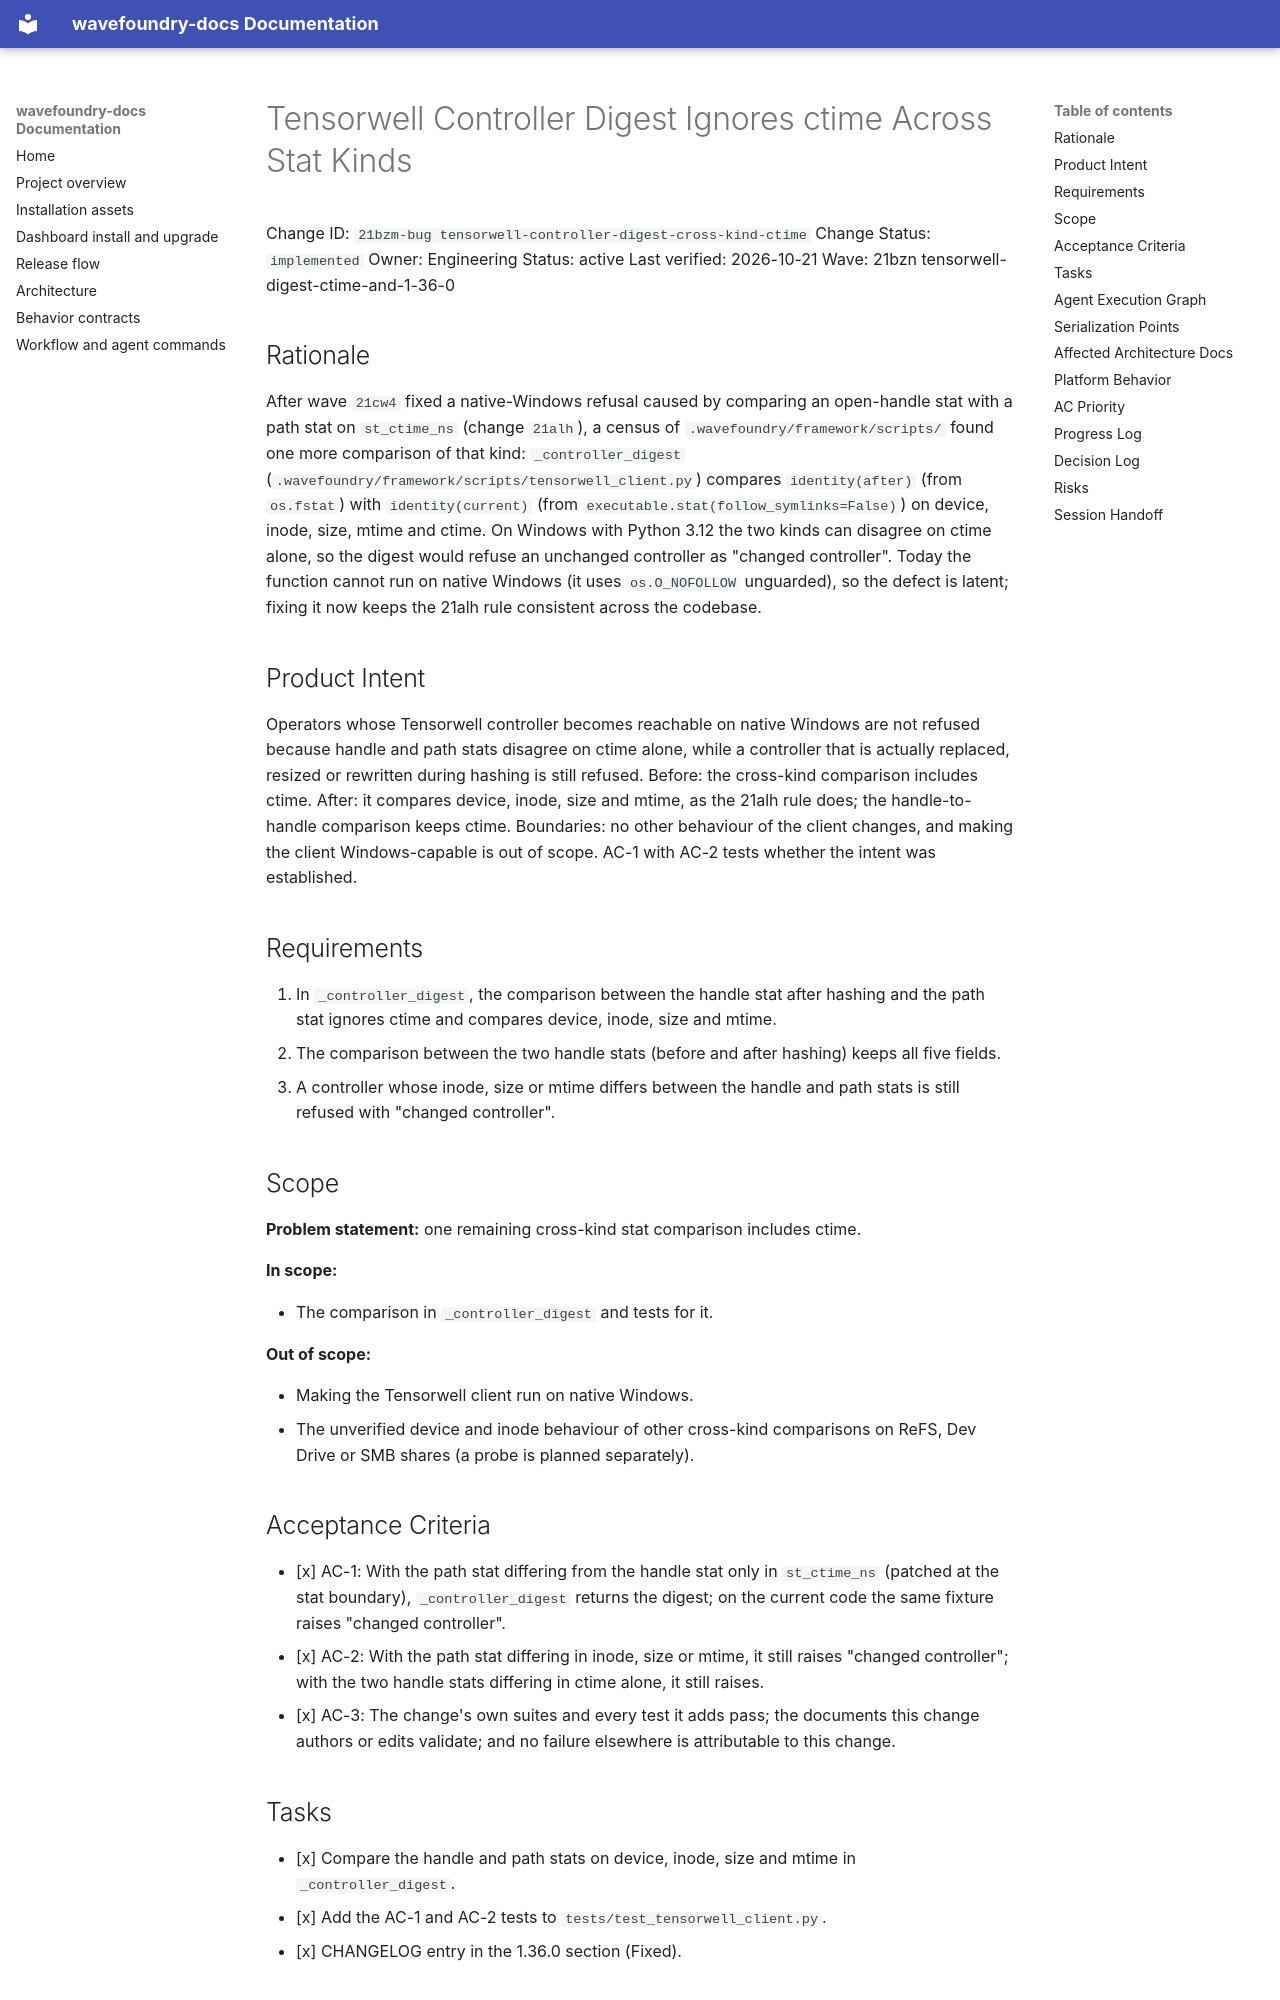

repository: coryhacking/wavefoundry · page: waves/21bzn tensorwell-digest-ctime-and-1-36-0/21bzm-bug tensorwell-controller-digest-cross-kind-ctime/index.html · generator: mkdocs

# Tensorwell Controller Digest Ignores ctime Across Stat Kinds

Change ID: `21bzm-bug tensorwell-controller-digest-cross-kind-ctime`
Change Status: `implemented`
Owner: Engineering
Status: active
Last verified: 2026-10-21
Wave: 21bzn tensorwell-digest-ctime-and-1-36-0

## Rationale

After wave `21cw4` fixed a native-Windows refusal caused by comparing an open-handle stat with a path stat on `st_ctime_ns` (change `21alh`), a census of `.wavefoundry/framework/scripts/` found one more comparison of that kind: `_controller_digest` (`.wavefoundry/framework/scripts/tensorwell_client.py`) compares `identity(after)` (from `os.fstat`) with `identity(current)` (from `executable.stat(follow_symlinks=False)`) on device, inode, size, mtime and ctime. On Windows with Python 3.12 the two kinds can disagree on ctime alone, so the digest would refuse an unchanged controller as "changed controller". Today the function cannot run on native Windows (it uses `os.O_NOFOLLOW` unguarded), so the defect is latent; fixing it now keeps the 21alh rule consistent across the codebase.

## Product Intent

Operators whose Tensorwell controller becomes reachable on native Windows are not refused because handle and path stats disagree on ctime alone, while a controller that is actually replaced, resized or rewritten during hashing is still refused. Before: the cross-kind comparison includes ctime. After: it compares device, inode, size and mtime, as the 21alh rule does; the handle-to-handle comparison keeps ctime. Boundaries: no other behaviour of the client changes, and making the client Windows-capable is out of scope. AC-1 with AC-2 tests whether the intent was established.

## Requirements

1. In `_controller_digest`, the comparison between the handle stat after hashing and the path stat ignores ctime and compares device, inode, size and mtime.
2. The comparison between the two handle stats (before and after hashing) keeps all five fields.
3. A controller whose inode, size or mtime differs between the handle and path stats is still refused with "changed controller".

## Scope

**Problem statement:** one remaining cross-kind stat comparison includes ctime.

**In scope:**

- The comparison in `_controller_digest` and tests for it.

**Out of scope:**

- Making the Tensorwell client run on native Windows.
- The unverified device and inode behaviour of other cross-kind comparisons on ReFS, Dev Drive or SMB shares (a probe is planned separately).

## Acceptance Criteria

- [x] AC-1: With the path stat differing from the handle stat only in `st_ctime_ns` (patched at the stat boundary), `_controller_digest` returns the digest; on the current code the same fixture raises "changed controller".
- [x] AC-2: With the path stat differing in inode, size or mtime, it still raises "changed controller"; with the two handle stats differing in ctime alone, it still raises.
- [x] AC-3: The change's own suites and every test it adds pass; the documents this change authors or edits validate; and no failure elsewhere is attributable to this change.
